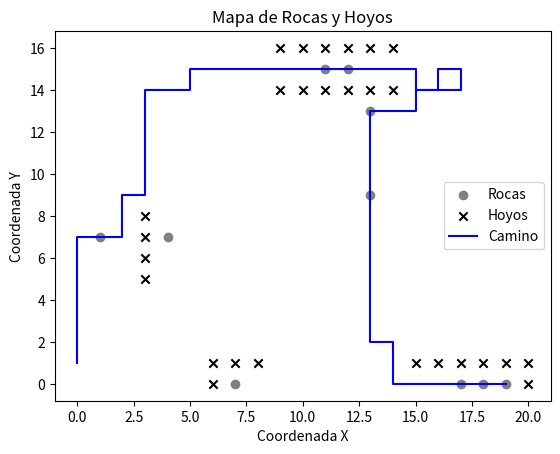

This figure's Python source:
import matplotlib.pyplot as plt
import numpy as np

def plot_rocks_and_holes(rocks, holes, path=None):
    """
    Esta función toma dos vectores de coordenadas, uno para las rocas y otro para los hoyos,
    y los representa gráficamente en un mapa. Si se proporciona un camino, también lo agrega a la gráfica.
    """
    # Crear una figura vacía
    fig, ax = plt.subplots()

    # Agregar las rocas y los hoyos al mapa como puntos
    ax.scatter(rocks[:,0], rocks[:,1], c='grey', marker='o', label='Rocas')
    ax.scatter(holes[:,0], holes[:,1], c='black', marker='x', label='Hoyos')

    # Agregar el camino al mapa como una línea
    if path is not None:
        x, y = path[:,0], path[:,1]
        ax.plot(x, y, c='blue', label='Camino')

    # Añadir etiquetas y leyenda
    ax.set_xlabel('Coordenada X')
    ax.set_ylabel('Coordenada Y')
    ax.set_title('Mapa de Rocas y Hoyos')
    ax.legend()

    # Mostrar el gráfico
    plt.show()

def vector_to_path(vector):
    """
    Esta función toma un vector de movimientos y devuelve una matriz de coordenadas
    que representa el camino resultante.
    """
    # Definir la coordenada inicial como (0, 0)
    x, y = 0, 0

    # Crear una matriz vacía para las coordenadas
    path = np.zeros((len(vector), 2))

    # Actualizar las coordenadas en función de cada movimiento
    for i, move in enumerate(vector):
        if move == 0:  # Arriba
            y += 1
        elif move == 1:  # Abajo
            y -= 1
        elif move == 2:  # Derecha
            x += 1
        elif move == 3:  # Izquierda
            x -= 1

        # Guardar las coordenadas en la matriz
        path[i] = (x, y)

    return path

vector = np.array([0, 0, 0, 0, 0, 0, 0, 2, 2, 0, 0, 2, 0, 0, 0, 0, 0, 2, 2, 0, 2, 2, 2, 2, 2, 2, 2, 2, 2, 2, 1, 2, 2, 0, 3, 1, 3, 1, 3, 3, 1, 1, 1, 1, 1, 1, 1, 1, 1, 1, 1, 2, 1, 1, 2, 2, 2, 2, 2])
rocks = np.array([[1, 7], [4, 7], [7, 0], [11, 15], [12, 15], [13, 13], [13, 9], [17, 0], [18, 0], [19, 0]])
holes = np.array([[3, 8], [3, 7], [3, 6], [3, 5], [6, 0], [6, 1], [7, 1], [8, 1], [9, 16], [9, 14], [10, 14], [10, 16], [11, 16], [11, 14], [12, 14], [12, 16], [13, 16], [13, 14], [14, 14], [14, 16], [15, 1], [16, 1], [17, 1], [18, 1], [19, 1], [20, 0], [20, 1]])

path = vector_to_path(vector)
plot_rocks_and_holes(rocks, holes, path)